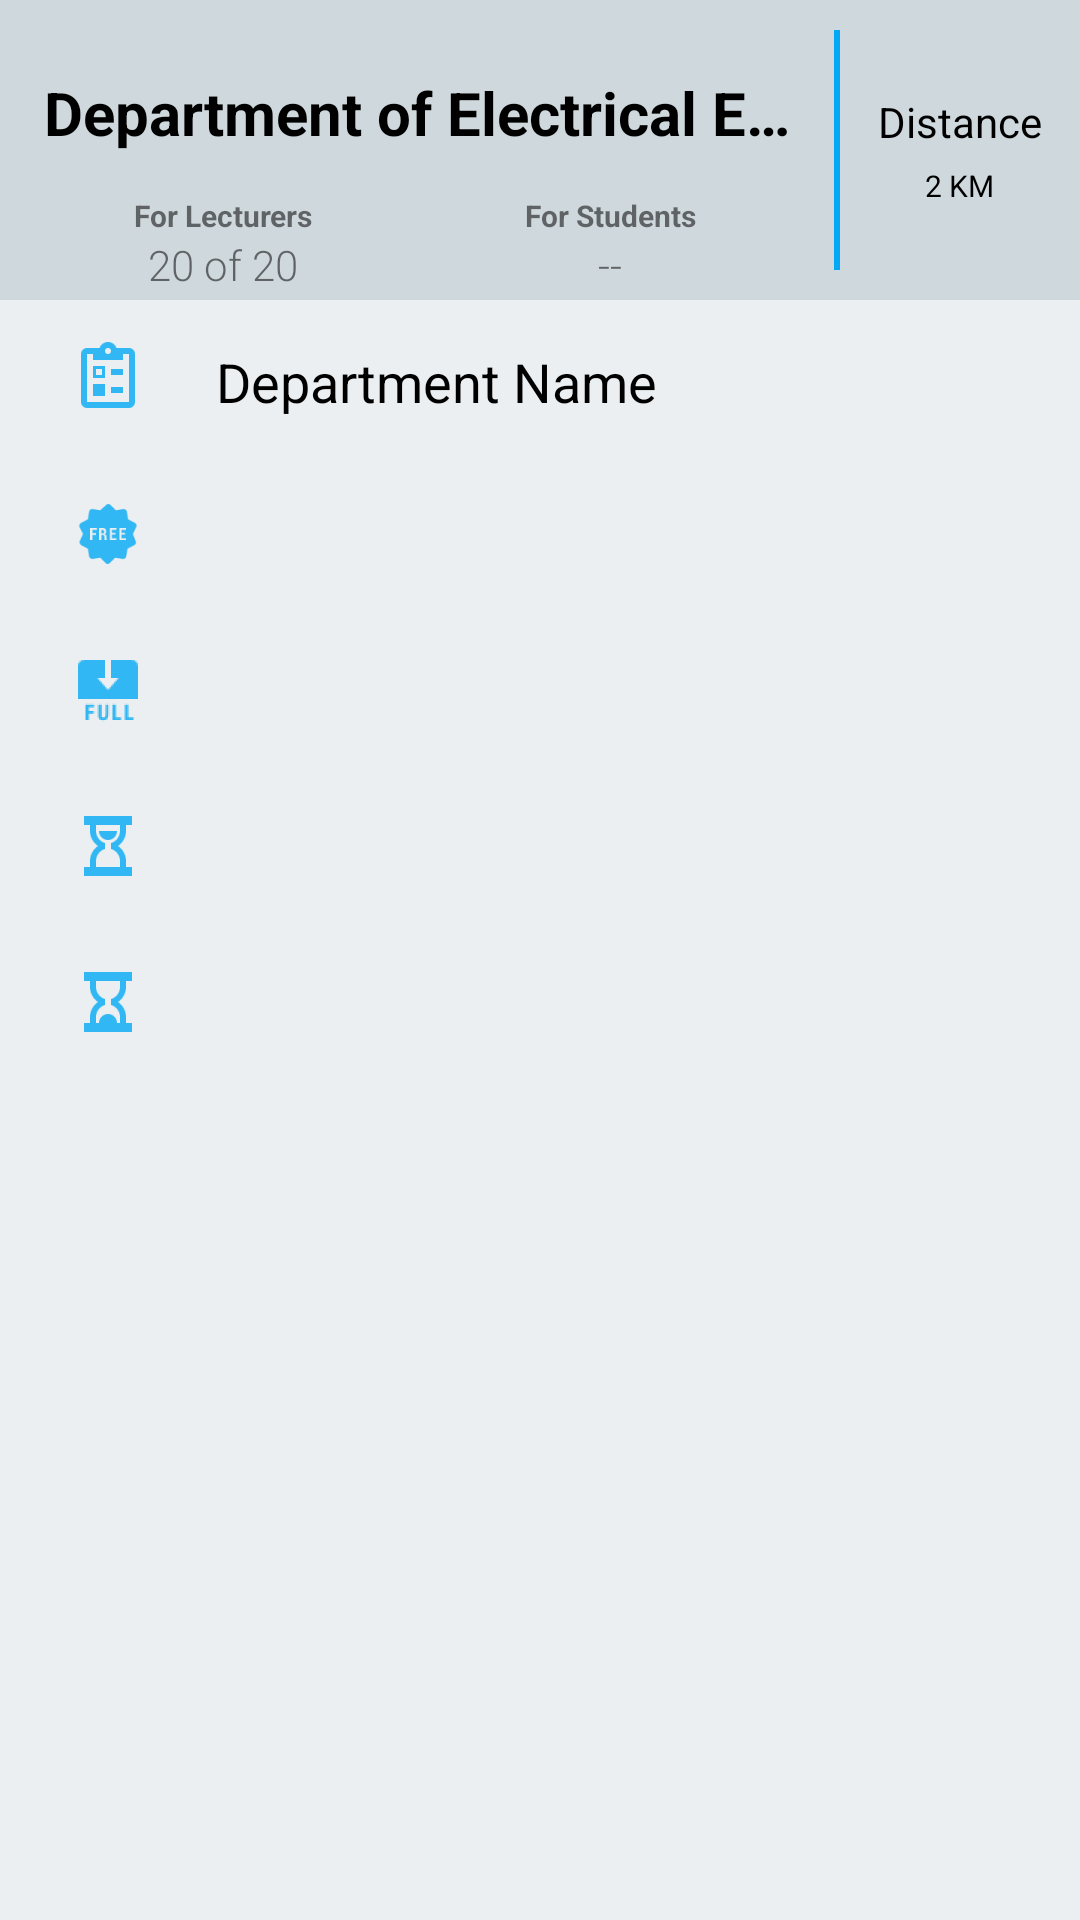

Write the Android layout XML for this screen, with the resource values it uses.
<!-- AndroidManifest.xml: application theme AppTheme -->
<!-- res/layout/sliding_panel_window.xml -->
<?xml version="1.0" encoding="utf-8"?>

<LinearLayout
    xmlns:android="http://schemas.android.com/apk/res/android"
    android:orientation="vertical"
    android:layout_width="match_parent"
    android:layout_height="match_parent"
    android:clickable="true"
    android:focusable="false"
    android:id="@+id/dragView"
    android:background="@color/md_blue_grey_50">
    
    <LinearLayout
        android:layout_width="match_parent"
        android:layout_height="wrap_content">
        <RelativeLayout
            android:layout_width="match_parent"
            android:layout_height="match_parent"
            android:background="@color/md_blue_grey_100">
            <RelativeLayout
                android:layout_width="fill_parent"
                android:layout_height="100dp"
                android:layout_toStartOf="@+id/DividerLine">
                <RelativeLayout
                    android:layout_width="match_parent"
                    android:layout_height="55dp"
                    android:layout_margin="10dp">
                    <TextView
                        android:id="@+id/TVDepartmentNameHeader"
                        android:layout_width="wrap_content"
                        android:layout_height="wrap_content"
                        android:layout_centerVertical="true"
                        android:layout_centerHorizontal="true"
                        android:text="Department of Electrical Engineering and Information Technology"
                        android:textAlignment="center"
                        android:ellipsize="end"
                        android:textSize="20sp"
                        android:textColor="@color/md_black_1000"
                        android:singleLine="true"
                        android:textStyle="bold"/>
                </RelativeLayout>
                <LinearLayout
                    android:layout_width="match_parent"
                    android:layout_height="35dp"
                    android:layout_marginStart="10dp"
                    android:layout_marginEnd="10dp"
                    android:layout_alignParentBottom="true">
                    <RelativeLayout
                        android:layout_width="0dp"
                        android:layout_height="wrap_content"
                        android:layout_weight="0.3">
                        <TextView
                            android:id="@+id/TVMiniHeadingLecturers"
                            android:layout_width="wrap_content"
                            android:layout_height="wrap_content"
                            android:layout_centerHorizontal="true"
                            android:textStyle="bold"
                            android:textSize="10sp"
                            android:text="For Lecturers"/>
                        <TextView
                            android:id="@+id/TVCapacityLecturers"
                            android:layout_below="@+id/TVMiniHeadingLecturers"
                            android:layout_width="wrap_content"
                            android:layout_height="wrap_content"
                            android:layout_centerHorizontal="true"
                            android:fontFamily="sans-serif-light"
                            android:text="20 of 20"/>
                    </RelativeLayout>
                    <RelativeLayout
                        android:layout_width="0dp"
                        android:layout_height="wrap_content"
                        android:layout_weight="0.3">
                        <TextView
                            android:id="@+id/TVMiniHeadingStudents"
                            android:layout_width="wrap_content"
                            android:layout_height="wrap_content"
                            android:layout_centerHorizontal="true"
                            android:textStyle="bold"
                            android:textSize="10sp"
                            android:text="For Students"/>
                        <TextView
                            android:id="@+id/TVCapacityStudents"
                            android:layout_below="@+id/TVMiniHeadingStudents"
                            android:layout_width="wrap_content"
                            android:layout_height="wrap_content"
                            android:layout_centerHorizontal="true"
                            android:fontFamily="sans-serif-light"
                            android:text="--"/>
                    </RelativeLayout>
                </LinearLayout>
            </RelativeLayout>

            <View
                android:id="@+id/DividerLine"
                android:layout_width="2dp"
                android:layout_height="80dp"
                android:background="@color/accent"
                android:layout_toStartOf="@+id/LLRightPanel"
                android:layout_marginTop="10dp"
                android:layout_marginBottom="10dp"
                />
            <RelativeLayout
                android:id="@+id/LLRightPanel"
                android:layout_width="60dp"
                android:layout_height="80dp"
                android:layout_alignParentEnd="true"
                android:layout_centerVertical="true"
                android:layout_margin="10dp">
                <LinearLayout
                    android:layout_width="wrap_content"
                    android:layout_height="wrap_content"
                    android:layout_centerInParent="true"
                    android:orientation="vertical">
                    <TextView
                        android:layout_width="wrap_content"
                        android:layout_height="wrap_content"
                        android:text="Distance"
                        android:textColor="@color/md_black_1000"/>
                    <RelativeLayout
                        android:layout_width="match_parent"
                        android:layout_height="wrap_content"
                        android:layout_marginTop="5dp">
                        <TextView
                            android:id="@+id/TVDistance"
                            android:layout_width="wrap_content"
                            android:layout_height="wrap_content"
                            android:layout_centerHorizontal="true"
                            android:textColor="@color/md_black_1000"
                            android:textSize="10dp"
                            android:text="2 KM"/>
                    </RelativeLayout>
                </LinearLayout>
            </RelativeLayout>
        </RelativeLayout>
    </LinearLayout>
    
    <LinearLayout
        android:layout_width="match_parent"
        android:layout_height="wrap_content"
        android:orientation="vertical">
        <LinearLayout
            android:layout_width="match_parent"
            android:layout_height="wrap_content"
            android:paddingBottom="10dp">
            <ImageView
                android:layout_width="0dp"
                android:layout_height="wrap_content"
                android:layout_weight="0.2"
                android:paddingTop="10dp"
                android:src="@drawable/ic_logo_survey" />
            <RelativeLayout
                android:layout_width="0dp"
                android:layout_height="wrap_content"
                android:layout_weight="0.8"
                android:paddingTop="15dp">
                <TextView
                    android:id="@+id/TVDepartmentName"
                    android:layout_width="wrap_content"
                    android:layout_height="wrap_content"
                    android:lineSpacingExtra="4dp"
                    android:text="@string/hint_department"
                    android:textColor="@color/md_black_1000"
                    android:textSize="18sp"/>
            </RelativeLayout>
        </LinearLayout>
        <LinearLayout
            android:layout_width="match_parent"
            android:layout_height="wrap_content"
            android:paddingBottom="10dp">
            <ImageView
                android:layout_width="0dp"
                android:layout_height="wrap_content"
                android:layout_weight="0.2"
                android:paddingTop="10dp"
                android:src="@drawable/ic_logo_free"/>
            <RelativeLayout
                android:layout_width="0dp"
                android:layout_height="wrap_content"
                android:layout_weight="0.8"
                android:paddingTop="15dp">
                <TextView
                    android:id="@+id/TVFreeParkingSpace"
                    android:layout_width="wrap_content"
                    android:layout_height="wrap_content"
                    android:textSize="18sp"
                    android:textColor="@color/md_black_1000"/>
            </RelativeLayout>
        </LinearLayout>
        <LinearLayout
            android:layout_width="match_parent"
            android:layout_height="wrap_content"
            android:paddingBottom="10dp">
            <ImageView
                android:layout_width="0dp"
                android:layout_height="wrap_content"
                android:layout_weight="0.2"
                android:paddingTop="10dp"
                android:src="@drawable/ic_logo_full"/>
            <RelativeLayout
                android:layout_width="0dp"
                android:layout_height="wrap_content"
                android:layout_weight="0.8"
                android:paddingTop="15dp">
                <TextView
                    android:id="@+id/TVMaxParkingSpace"
                    android:layout_width="wrap_content"
                    android:layout_height="wrap_content"
                    android:textSize="18sp"
                    android:textColor="@color/md_black_1000"/>
            </RelativeLayout>

        </LinearLayout>
        <LinearLayout
            android:layout_width="match_parent"
            android:layout_height="wrap_content"
            android:paddingBottom="10dp">
            <ImageView
                android:layout_width="0dp"
                android:layout_height="wrap_content"
                android:layout_weight="0.2"
                android:paddingTop="10dp"
                android:src="@drawable/ic_logo_start"/>
            <RelativeLayout
                android:layout_width="0dp"
                android:layout_height="wrap_content"
                android:layout_weight="0.8"
                android:paddingTop="15dp">
                <TextView
                    android:id="@+id/TVOpenAt"
                    android:layout_width="wrap_content"
                    android:layout_height="wrap_content"
                    android:textSize="18sp"
                    android:textColor="@color/md_black_1000"/>
            </RelativeLayout>
        </LinearLayout>
        <LinearLayout
            android:layout_width="match_parent"
            android:layout_height="wrap_content"
            android:paddingBottom="10dp">
            <ImageView
                android:layout_width="0dp"
                android:layout_height="wrap_content"
                android:layout_weight="0.2"
                android:paddingTop="10dp"
                android:src="@drawable/ic_logo_stop"/>
            <RelativeLayout
                android:layout_width="0dp"
                android:layout_height="wrap_content"
                android:layout_weight="0.8"
                android:paddingTop="15dp">
                <TextView
                    android:id="@+id/TVCloseAt"
                    android:layout_width="wrap_content"
                    android:layout_height="wrap_content"
                    android:textSize="18sp"
                    android:textColor="@color/md_black_1000"/>
            </RelativeLayout>
        </LinearLayout>

    </LinearLayout>

</LinearLayout>
<!-- resources referenced by this layout -->
<resources>
  <color name="accent">#03A9F4</color>
  <color name="md_black_1000">#000000</color>
  <color name="md_blue_grey_100">#CFD8DC</color>
  <color name="md_blue_grey_50">#ECEFF1</color>
  <!-- drawable ic_logo_free: png bitmap (drawable-hdpi, 846 bytes) -->
  <!-- drawable ic_logo_full: png bitmap (drawable-hdpi, 604 bytes) -->
  <!-- drawable ic_logo_start: png bitmap (drawable-hdpi, 470 bytes) -->
  <!-- drawable ic_logo_stop: png bitmap (drawable-hdpi, 475 bytes) -->
  <!-- drawable ic_logo_survey: png bitmap (drawable-hdpi, 359 bytes) -->
  <string name="hint_department">Department Name</string>
  <style name="AppTheme" parent="Theme.AppCompat.Light.DarkActionBar">
          
          <item name="colorPrimary">@color/colorPrimary</item>
          <item name="colorPrimaryDark">@color/colorPrimaryDark</item>
          <item name="colorAccent">@color/colorAccent</item>
      </style>
  <color name="colorPrimary">@color/primary</color>
  <color name="colorPrimaryDark">@color/primary_dark</color>
  <color name="colorAccent">@color/accent</color>
  <color name="primary">#673AB7</color>
  <color name="primary_dark">#512DA8</color>
</resources>
